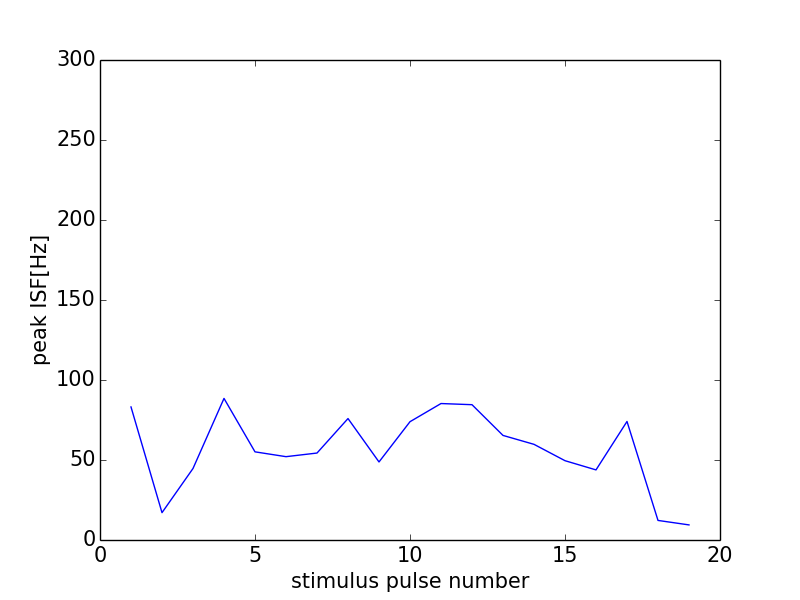

Source data for this figure (header and first rows):
0, 0.0
0, 0
1, 83.16
2, 17.09
3, 44.69
4, 88.5
5, 55.1
6, 52.08
7, 54.35
8, 75.9
9, 48.78
10, 73.94
11, 85.29
12, 84.57
13, 65.36
14, 59.79
15, 49.57
16, 43.81
17, 74.07
18, 12.23
19, 9.434
20, 33.98
